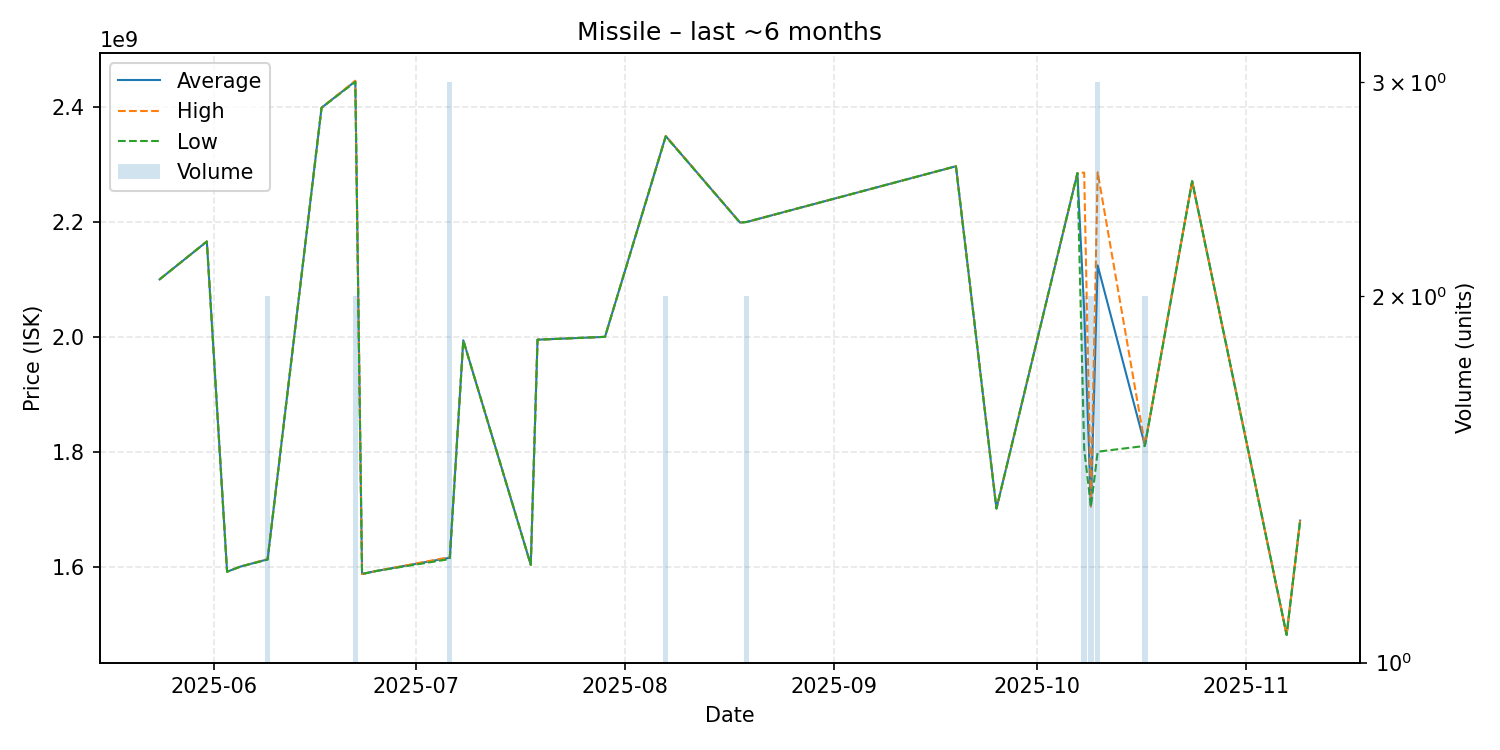

Values plotted in this chart, from the file beside it:
date, average, highest, lowest, order_count, volume
2025-05-24, 2100000000, 2100000000, 2100000000, 1, 1
2025-05-31, 2166000000, 2166000000, 2166000000, 1, 1
2025-06-03, 1591000000, 1591000000, 1591000000, 1, 1
2025-06-05, 1600000000, 1600000000, 1600000000, 1, 1
2025-06-09, 1612500000, 1613000000, 1612000000, 2, 2
2025-06-17, 2399000000, 2399000000, 2399000000, 1, 1
2025-06-22, 2445000000, 2446000000, 2444000000, 2, 2
2025-06-23, 1587000000, 1587000000, 1587000000, 1, 1
2025-06-25, 1592000000, 1592000000, 1592000000, 1, 1
2025-07-06, 1615333333, 1616500000, 1613000000, 3, 3
2025-07-08, 1994000000, 1994000000, 1994000000, 1, 1
2025-07-18, 1603000000, 1603000000, 1603000000, 1, 1
2025-07-19, 1995000000, 1995000000, 1995000000, 1, 1
2025-07-29, 2000000000, 2000000000, 2000000000, 1, 1
2025-08-07, 2349500000, 2350000000, 2349000000, 2, 2
2025-08-18, 2199000000, 2199000000, 2199000000, 1, 1
2025-08-19, 2200000000, 2200000000, 2200000000, 1, 2
2025-09-19, 2297000000, 2297000000, 2297000000, 1, 1
2025-09-25, 1701000000, 1701000000, 1701000000, 1, 1
2025-10-07, 2285000000, 2285000000, 2285000000, 1, 1
2025-10-08, 2045500000, 2286000000, 1805000000, 2, 2
2025-10-09, 1704500000, 1705000000, 1704000000, 2, 2
2025-10-10, 2124333333, 2286500000, 1800000000, 3, 3
2025-10-17, 1811000000, 1812000000, 1810000000, 2, 2
2025-10-24, 2271000000, 2271000000, 2271000000, 1, 1
2025-11-07, 1481000000, 1481000000, 1481000000, 1, 1
2025-11-09, 1680000000, 1680000000, 1680000000, 1, 1
